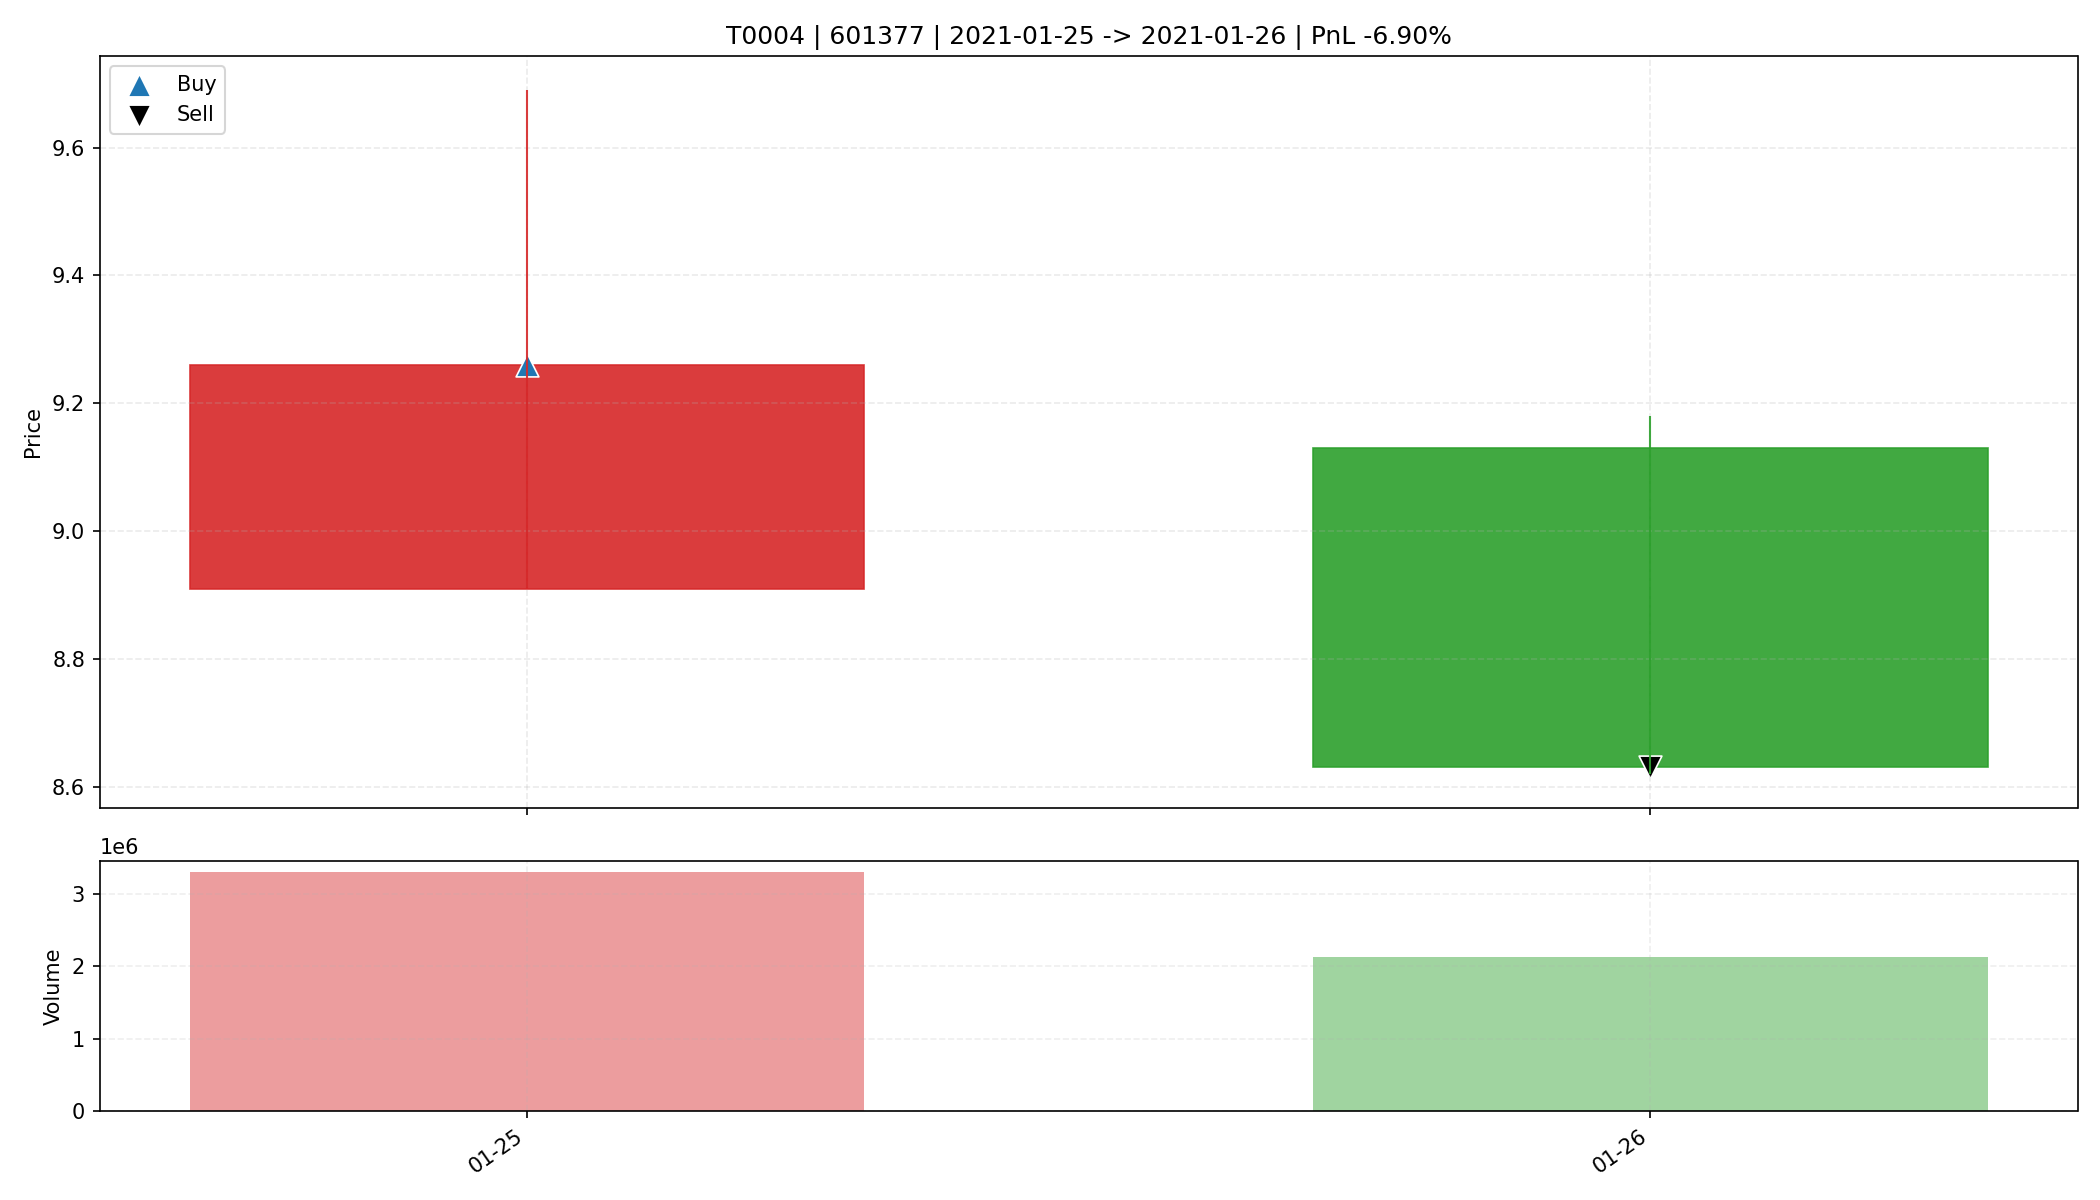

The file beside this chart, header and first rows:
date, open, high, low, close, amount, volume, trade_id, code, buy_date, sell_date, buy_price, sell_price, matched_shares, buy_reason, sell_reason, sell_profit_pct, sell_hold_days, is_buy_day, is_sell_day, holding_day_index
2021-01-25, 8.91, 9.69, 8.91, 9.26, 3075888640, 3293813, T0004, 601377, 2021-01-25, 2021-01-26, 9.26, 8.63, 3500, 前10日振幅9.3%, 阳线涨幅3.9%, 突破均线, 放量2.0倍(温和+爆发…, 收盘跌破防守线(8.910), -6.897, 1.0, True, False, 0
2021-01-26, 9.13, 9.18, 8.62, 8.63, 1885171712, 2124699, T0004, 601377, 2021-01-25, 2021-01-26, 9.26, 8.63, 3500, 前10日振幅9.3%, 阳线涨幅3.9%, 突破均线, 放量2.0倍(温和+爆发…, 收盘跌破防守线(8.910), -6.897, 1.0, False, True, 1
